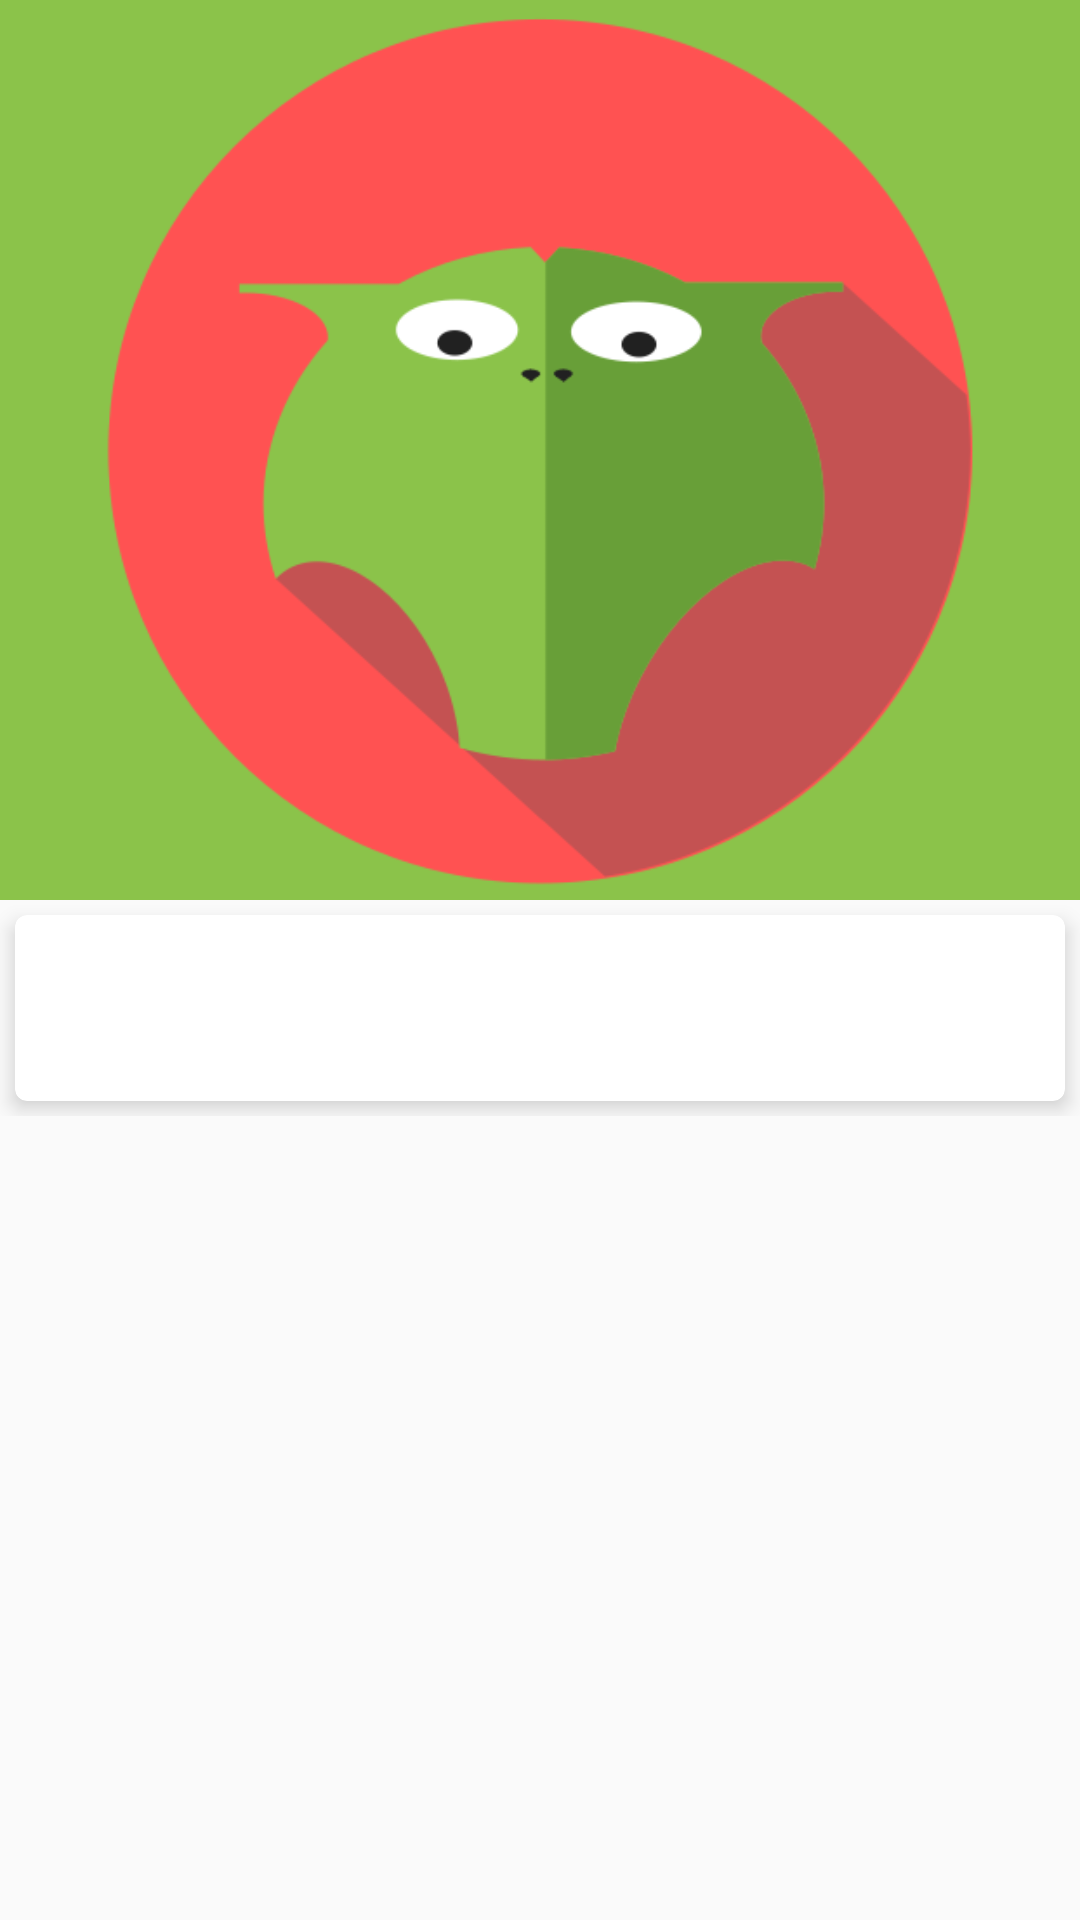

Reconstruct the res/layout file that produces this screen, plus the resources it refers to.
<!-- AndroidManifest.xml: application theme AppTheme -->
<!-- res/layout/fragment_imagestory.xml -->
<?xml version="1.0" encoding="utf-8"?>
<android.support.design.widget.CoordinatorLayout style="@style/CoordinatorLayoutStyle.Story">
    <android.support.design.widget.AppBarLayout style="@style/AppBarLayoutStyle.Story">
        <android.support.design.widget.CollapsingToolbarLayout style="@style/CollapsingToolbarLayoutStyle.Story">
            <ImageView style="@style/ImageViewStyle.Story.Backdrop" />
            <android.support.v7.widget.Toolbar style="@style/ToolbarStyle.Story" />
        </android.support.design.widget.CollapsingToolbarLayout>
    </android.support.design.widget.AppBarLayout>
    <android.support.v4.widget.NestedScrollView style="@style/NestedScrollViewStyle">
        <LinearLayout style="@style/LinearLayoutStyle.Vertical">
            <android.support.v7.widget.CardView style="@style/CardViewStyle.Story">
                <ImageView style="@style/ImageViewStyle.Story.Photo"/>
            </android.support.v7.widget.CardView>
            <android.support.v7.widget.RecyclerView style="@style/RecyclerViewStyle.Story" />
        </LinearLayout>
    </android.support.v4.widget.NestedScrollView>
</android.support.design.widget.CoordinatorLayout>
<!-- resources referenced by this layout -->
<resources>
  <style name="AppBarLayoutStyle.Story" parent="AppBarLayoutStyle">
          <item name="android:layout_height">300dp</item>
          <item name="android:theme">@style/ThemeOverlay.AppCompat.Dark.ActionBar</item>
      </style>
  <style name="CardViewStyle.Story" parent="CardViewStyle">
          <item name="android:id">@id/f_imagestory_photo_card</item>
      </style>
  <style name="CoordinatorLayoutStyle.Story" parent="CoordinatorLayoutStyle">
          <item name="android:id">@id/f_imagestory_coordinator</item>
      </style>
  <style name="ImageViewStyle.Story.Backdrop" parent="ImageViewStyle">
          <item name="android:id">@id/f_imagestory_backdrop</item>
          <item name="android:scaleType">centerCrop</item>
          <item name="android:src">@drawable/seanachie</item>
          <item name="layout_collapseMode">pin</item>
      </style>
  <style name="LinearLayoutStyle.Vertical" parent="LinearLayoutStyle">
          <item name="android:orientation">vertical</item>
      </style>
  <style name="NestedScrollViewStyle">
          <item name="android:layout_width">match_parent</item>
          <item name="android:layout_height">match_parent</item>
          <item name="android:paddingBottom">?attr/actionBarSize</item>
          <item name="layout_behavior">@string/appbar_scrolling_view_behavior</item>
      </style>
  <style name="RecyclerViewStyle.Story" parent="RecyclerViewStyle">
          <item name="android:id">@id/f_imagestory_recycler</item>
      </style>
  <style name="ToolbarStyle.Story" parent="ToolbarStyle">
          <item name="popupTheme">@style/ThemeOverlay.AppCompat.Light</item>
      </style>
  <style name="AppTheme" parent="Theme.AppCompat.Light.NoActionBar">
          <item name="colorPrimary">@color/colorPrimary</item>
          <item name="colorPrimaryDark">@color/colorPrimaryDark</item>
          <item name="colorAccent">@color/colorAccent</item>
      </style>
  <style name="AppBarLayoutStyle">
          <item name="android:layout_width">match_parent</item>
      </style>
  <style name="CollapsingToolbarLayoutStyle">
          <item name="android:id">@id/collapsing</item>
          <item name="android:layout_width">match_parent</item>
          <item name="android:layout_height">match_parent</item>
      </style>
  <style name="CoordinatorLayoutStyle">
          <item name="android:layout_width">match_parent</item>
          <item name="android:layout_height">match_parent</item>
          <item name="android:fitsSystemWindows">true</item>
      </style>
  <style name="ImageViewStyle">
          <item name="android:layout_width">match_parent</item>
          <item name="android:layout_height">match_parent</item>
          <item name="android:layout_gravity">center_vertical</item>
      </style>
  <style name="ImageViewStyle.Story" parent="ImageViewStyle">
          <item name="android:layout_weight">0.8</item>
          <item name="android:alpha">0.5</item>
      </style>
  <dimen name="standard_padding">16dp</dimen>
  <style name="LinearLayoutStyle">
          <item name="android:layout_width">match_parent</item>
          <item name="android:layout_height">wrap_content</item>
      </style>
  <style name="RecyclerViewStyle">
          <item name="android:layout_width">match_parent</item>
          <item name="android:layout_height">wrap_content</item>
      </style>
  <style name="ToolbarStyle">
          <item name="android:id">@id/toolbar</item>
          <item name="android:layout_width">match_parent</item>
          <item name="android:layout_height">?attr/actionBarSize</item>
          <item name="layout_collapseMode">pin</item>
      </style>
  <color name="colorPrimary">#8BC34A</color>
  <color name="colorPrimaryDark">#689F38</color>
  <color name="colorAccent">#FF5252</color>
  <dimen name="card_margin">5dp</dimen>
</resources>
